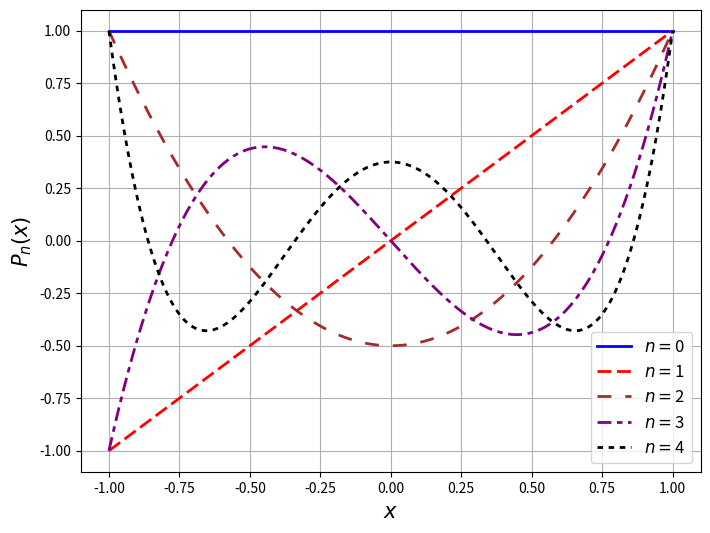

Write the Python code that produced this figure. (Note: this script raises an exception after producing the figure.)
# -*- coding: utf-8 -*-

import matplotlib.pyplot as plt
import numpy as np
from scipy.special import *

colores=['blue','red','brown','purple','black']
dasheses=[[],[5,2],[5,5],[5,2,2,2],[2,2]]

x=np.linspace(-1,1,500)


# #$P_n(x)$
fig = plt.figure(figsize=(8,6),dpi=500)
for n in range(5):
    plt.plot(x,legendre(n)(x),colores[n], dashes=dasheses[n],label='$n= $'+str(n), linewidth=2)
plt.grid()
plt.xlabel(r'$x$',fontsize=15)
plt.ylabel(r'$P_n(x)$',fontsize=15)
plt.ylim(-1.1,1.1)
#plt.title(r'Polinomios de Legendre')
plt.legend(loc='best',fontsize=12)
plt.savefig('../figs/fig-Legendre-P.pdf')


# P'_n(x)
def der_pol_legendre(n,z):
    return lpn(n,z)[1][n]
der_pol_legendre=np.vectorize(der_pol_legendre)

fig = plt.figure(figsize=(8,6))
for n in range(5):
    plt.plot(x,der_pol_legendre(n,x),colores[n], dashes=dasheses[n],label='$n= $'+str(n), linewidth=2)
plt.grid()
plt.xlabel(r'$x$',fontsize=15)
plt.ylabel(r'$P^{\prime}_n(x)$',fontsize=15)
plt.ylim(-10.1,10.1)
#plt.title(r'Derivadas de Polinomios de Legendre')
plt.legend(loc='best',fontsize=12)
plt.savefig('../figs/fig-Legendre-der-P.pdf')


# Q_n(x)
def Q_legendre(n,z):
    return lqn(n,z)[0][n]
Q_legendre=np.vectorize(Q_legendre)

x=np.linspace(-1,1,100)
nm=4
fig = plt.figure(figsize=(8,6),dpi=500)
for n in range(nm+1):
    plt.plot(x,Q_legendre(n,x), colores[n], dashes=dasheses[n],label=r'$Q_{%d}(x)$'%n, linewidth=2)
#plt.title(ur'Funciones de Legendre de segunda especie')
plt.legend(loc='best',fontsize=11)
plt.grid()
plt.ylim(-2,2)
plt.xlabel(r'$x$',fontsize=15)
plt.ylabel(r'$Q_n(x)$',fontsize=15)
plt.savefig('../figs/fig-Legendre-Q.pdf')


# #$P_{l}^{m}(x)$

def asoc_legendre(m,n,z):
    return lpmn(m,n,z)[0][m][n]
asoc_legendre = np.vectorize(asoc_legendre)

fig = plt.figure(figsize=(8,6),dpi=500)
l=1
for m in range(-l,l+1):
    plt.plot(x,asoc_legendre(-m,l,x),colores[m], dashes=dasheses[m], linewidth=2,label=r'$P^{%d}_{%d}(x)$'%(m,l))
#plt.title(ur'Funciones asociadas de Legendre: $l=%d$'%l)
plt.xlabel(r'$x$', fontsize=15)
plt.ylabel(r'$P^{m}_{%d}(x)$'%l, fontsize=15)
plt.legend(loc='best',fontsize=12)
plt.grid()
plt.savefig('../figs/fig-Legendre-Asoc-l-%d.pdf'%l)


fig = plt.figure(figsize=(8,6),dpi=500)
l=2
for m in range(-l,l+1):
    plt.plot(x,asoc_legendre(-m,l,x),colores[m], dashes=dasheses[m], linewidth=2,label=r'$P^{%d}_{%d}(x)$'%(m,l))
#plt.title(ur'Funciones asociadas de Legendre: $l=%d$'%l)
plt.xlabel(r'$x$', fontsize=15)
plt.ylabel(r'$P^{m}_{%d}(x)$'%l, fontsize=15)
plt.legend(loc='best',fontsize=12)
plt.grid()
plt.savefig('../figs/fig-Legendre-Asoc-l-%d.pdf'%l)


fig = plt.figure(figsize=(8,6),dpi=500)
l=3
for m in range(-l,l+1):
    plt.plot(x,asoc_legendre(-m,l,x),colores[m], dashes=dasheses[m], linewidth=2,label=r'$P^{%d}_{%d}(x)$'%(m,l))
#plt.title(ur'Funciones asociadas de Legendre: $l=%d$'%l)
plt.xlabel(r'$x$', fontsize=15)
plt.ylabel(r'$P^{m}_{%d}(x)$'%l, fontsize=15)
plt.legend(loc='best',fontsize=12)
plt.grid()
plt.savefig('../figs/fig-Legendre-Asoc-l-%d.pdf'%l)


# #$Q_{l}(x)$

def Q_legendre(n,z):
    return lqn(n,z)[0][n]
Q_legendre=np.vectorize(Q_legendre)

fig = plt.figure(figsize=(8,6),dpi=500)
for n in range(5):
    plt.plot(x,Q_legendre(n,x),colores[n], dashes=dasheses[n], linewidth=2,label='$n= $'+str(n))
plt.grid()
plt.xlabel(r'$x$',fontsize=15)
plt.ylabel(r'$Q_n(x)$',fontsize=15)
plt.ylim(-2.1,2.1)
#plt.title(ur'Funciones de Legendre de segunda especie')
plt.legend(loc='best',fontsize=12)
plt.savefig('../figs/fig-Legendre-Q.pdf')


